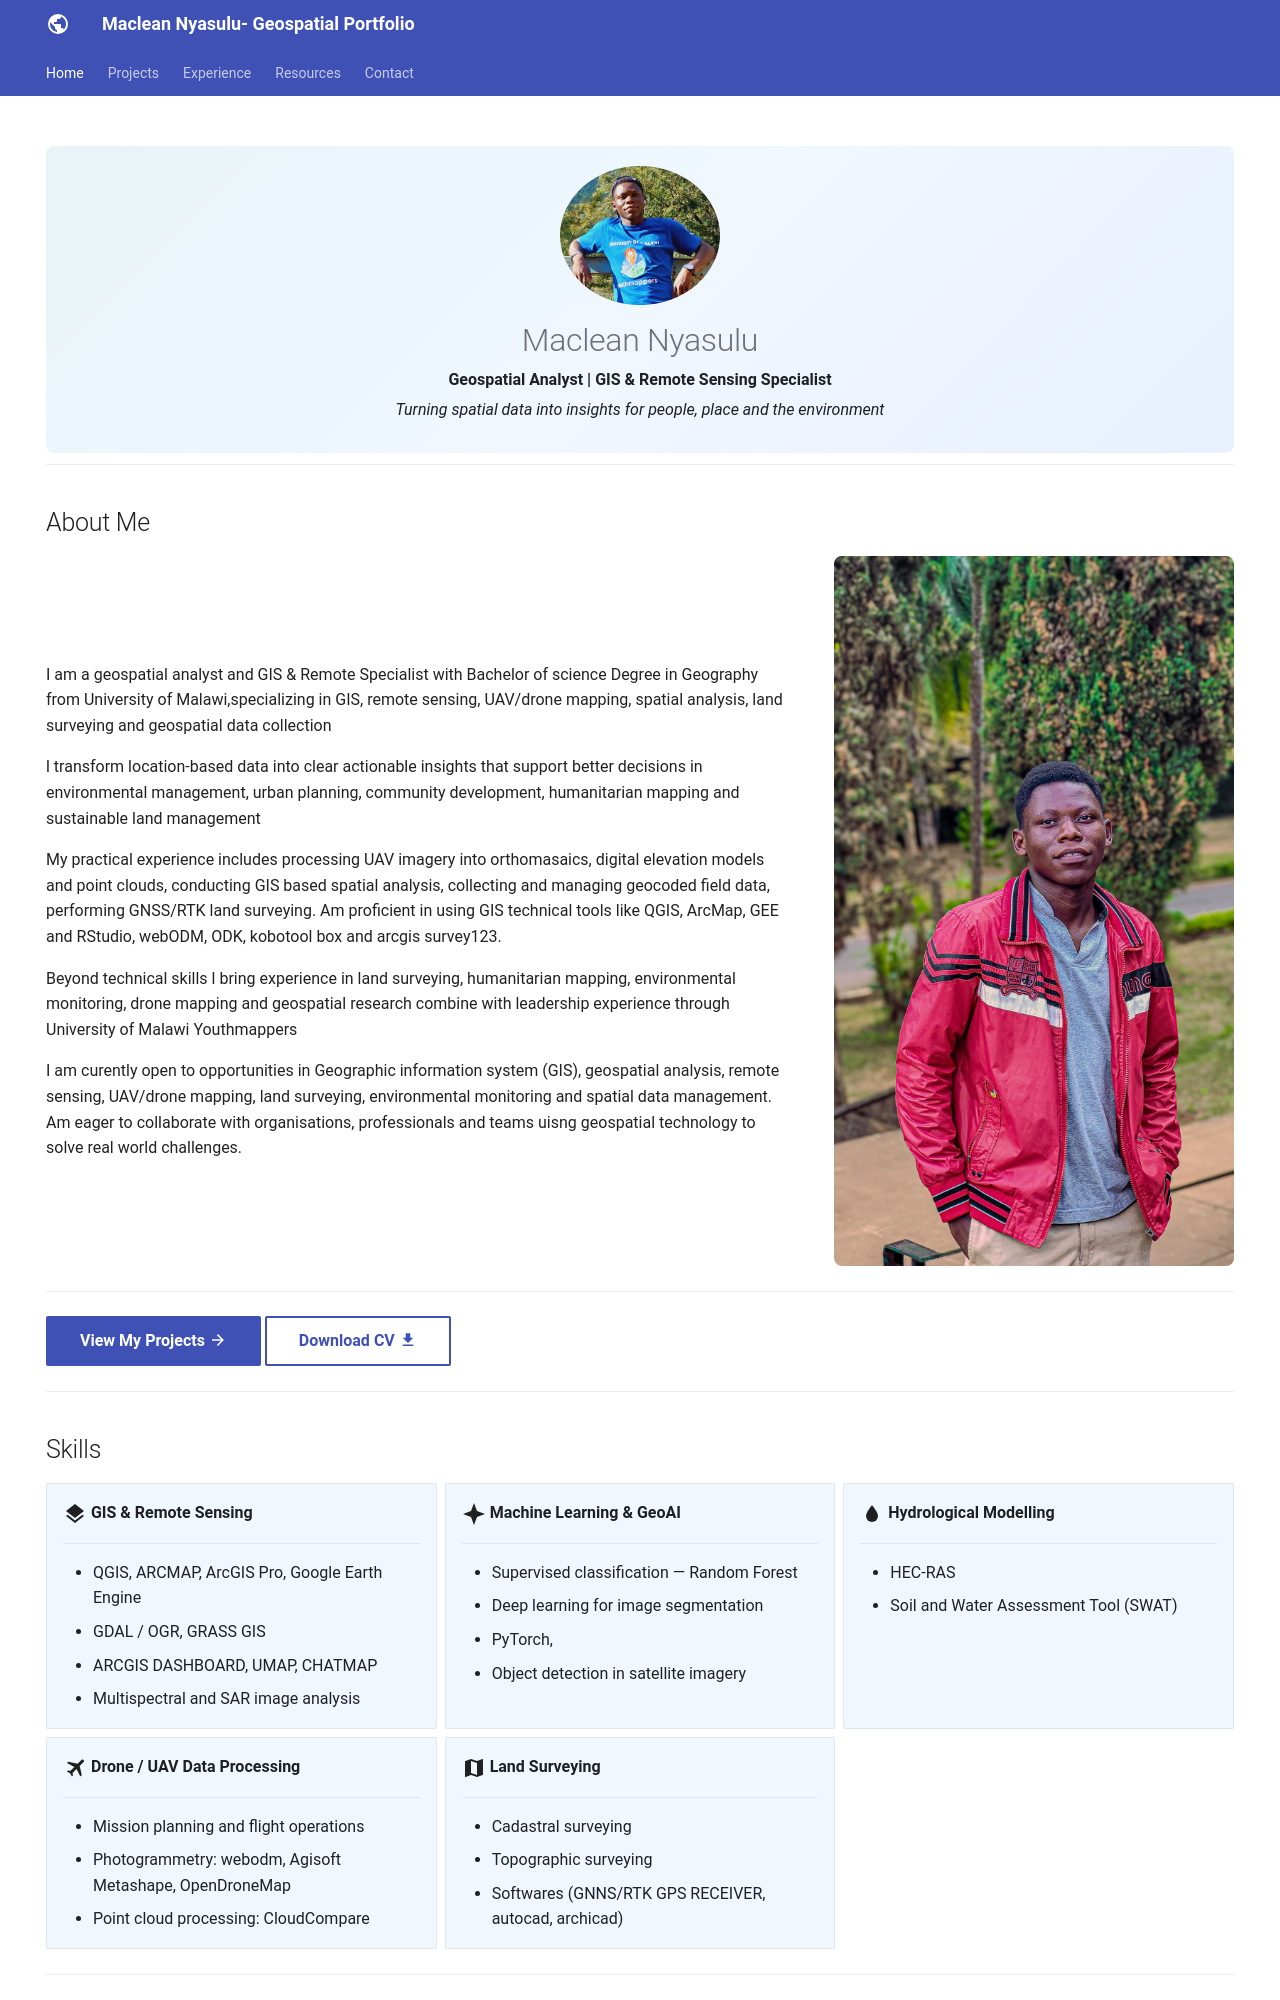

repository: macleannyasulu/macleannyasulu.github.oi · page: index.html · generator: mkdocs

---
hide:
  - toc
  - navigation
---
<!--
CHECKLIST FOR THIS PAGE:
- [ ] Replace [YOUR NAME] with your full name (3 places)
- [ ] Replace [YOUR JOB TITLE] with your current or target role
- [ ] Replace [YOUR TAGLINE] with a short phrase describing your focus
- [ ] Rewrite the About Me paragraph with your own words
- [ ] Replace assets/images/profile.png with your actual photo (keep the filename or update it below)
- [ ] Replace assets/images/about.png with your own image (a field photo, map, or workspace shot)
- [ ] Edit the skill cards to match your actual skills (add, remove, or rename cards as needed)
- [ ] Update GitHub and LinkedIn links in the Connect section
- [ ] Add your CV PDF to docs/assets/ and update the filename in the Download CV button
-->



<div class="hero">
  <img src="assets/images/profile.png" alt="[YOUR NAME]" class="profile-photo">
  <h1>Maclean Nyasulu</h1>
  <p><strong>Geospatial Analyst | GIS & Remote Sensing Specialist </strong></p>
  <p><em>Turning spatial data into insights for people, place and the environment</em></p>
</div>

---

## About Me

<div class="about-section" markdown>
<div class="about-text" markdown>
I am a geospatial analyst and GIS & Remote Specialist with Bachelor of science Degree 
in Geography from University of Malawi,specializing in GIS, remote sensing, UAV/drone 
mapping, spatial analysis, land surveying and geospatial data collection

l transform location-based data into clear actionable insights that support better decisions in 
environmental management, urban planning, community development, humanitarian mapping and sustainable land management

My practical experience includes processing UAV imagery into orthomasaics, digital 
elevation models and point clouds, conducting GIS based spatial analysis, collecting 
and managing geocoded field data, performing GNSS/RTK land surveying. Am proficient in 
using GIS technical tools like QGIS, ArcMap, GEE and RStudio, webODM, ODK, kobotool box and arcgis survey123.

Beyond technical skills l bring experience in land surveying, humanitarian mapping, environmental monitoring, 
drone mapping and geospatial research combine with leadership experience through University of Malawi Youthmappers

I am curently open to opportunities in Geographic information system (GIS), geospatial analysis, 
remote sensing, UAV/drone mapping, land surveying, environmental monitoring and spatial data management. 
Am eager to collaborate with organisations, professionals and teams uisng geospatial technology to solve 
real world challenges.


</div>

<div class="about-image">
  <img src="assets/images/about.png" alt="About">
</div>

</div>

---

[View My Projects :material-arrow-right:](projects/index.md){ .md-button .md-button--primary }
[Download CV :material-download:](assets/maclean-cv.pdf.pdf){ .md-button }


---
